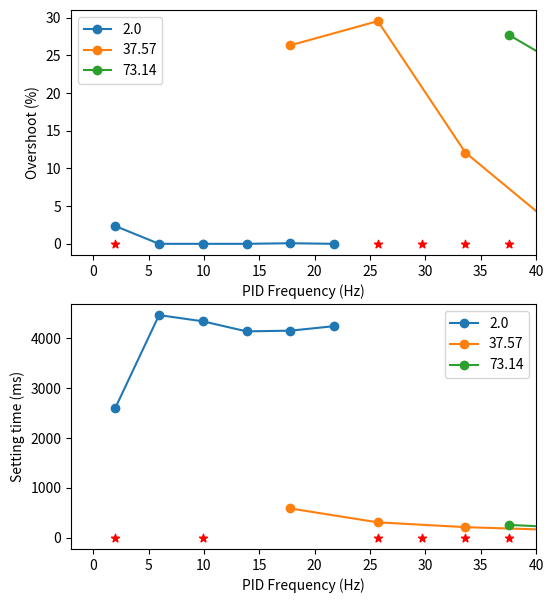

Python code for this plot:
import numpy as np
import matplotlib.pyplot as plt
f_test = [2.00, 37.57, 73.14, 108.71, 144.29, 179.86, 215.43,
          251.00, 286.57, 322.14, 357.71, 393.29, 428.86, 464.43, 500.00, ]
f_neighbours = []
overshoot_results = []
setting_results = []
f2_offsets = [2.00, 5.95, 9.90, 13.86, 17.81,
              21.76, 25.71, 29.67, 33.62, 37.57, ]
f_neighbours.append(f2_offsets)
f2_test_overshoot = []
f2_test_setting = []
f2_test_overshoot.append(2.36)
f2_test_setting.append(2602.20)
f2_test_overshoot.append(0.00)
f2_test_setting.append(4462.74)
f2_test_overshoot.append(0.00)
f2_test_setting.append(4338.76)
f2_test_overshoot.append(0.00)
f2_test_setting.append(4136.88)
f2_test_overshoot.append(0.08)
f2_test_setting.append(4150.91)
f2_test_overshoot.append(0.00)
f2_test_setting.append(4241.37)
f2_test_overshoot.append(float('NaN'))
f2_test_setting.append(float('NaN'))
f2_test_overshoot.append(float('NaN'))
f2_test_setting.append(float('NaN'))
f2_test_overshoot.append(float('NaN'))
f2_test_setting.append(float('NaN'))
f2_test_overshoot.append(float('NaN'))
f2_test_setting.append(float('NaN'))
overshoot_results.append(f2_test_overshoot)
setting_results.append(f2_test_setting)
f37_offsets = [2.00, 9.90, 17.81, 25.71,
               33.62, 41.52, 49.43, 57.33, 65.24, 73.14, ]
f_neighbours.append(f37_offsets)
f37_test_overshoot = []
f37_test_setting = []
f37_test_overshoot.append(float('NaN'))
f37_test_setting.append(float('NaN'))
f37_test_overshoot.append(float('NaN'))
f37_test_setting.append(float('NaN'))
f37_test_overshoot.append(26.34)
f37_test_setting.append(588.30)
f37_test_overshoot.append(29.55)
f37_test_setting.append(310.55)
f37_test_overshoot.append(12.11)
f37_test_setting.append(214.20)
f37_test_overshoot.append(2.51)
f37_test_setting.append(159.24)
f37_test_overshoot.append(1.08)
f37_test_setting.append(140.39)
f37_test_overshoot.append(1.13)
f37_test_setting.append(126.77)
f37_test_overshoot.append(0.31)
f37_test_setting.append(129.11)
f37_test_overshoot.append(0.67)
f37_test_setting.append(170.32)
overshoot_results.append(f37_test_overshoot)
setting_results.append(f37_test_setting)
f73_offsets = [37.57, 45.48, 53.38, 61.29,
               69.19, 77.10, 85.00, 92.90, 100.81, 108.71, ]
f_neighbours.append(f73_offsets)
f73_test_overshoot = []
f73_test_setting = []
f73_test_overshoot.append(27.70)
f73_test_setting.append(259.54)
f73_test_overshoot.append(20.91)
f73_test_setting.append(174.80)
f73_test_overshoot.append(10.80)
f73_test_setting.append(134.10)
f73_test_overshoot.append(8.80)
f73_test_setting.append(107.14)
f73_test_overshoot.append(6.25)
f73_test_setting.append(141.34)
f73_test_overshoot.append(3.91)
f73_test_setting.append(84.34)
f73_test_overshoot.append(4.66)
f73_test_setting.append(95.05)
f73_test_overshoot.append(4.40)
f73_test_setting.append(93.88)
f73_test_overshoot.append(3.23)
f73_test_setting.append(84.71)
f73_test_overshoot.append(4.03)
f73_test_setting.append(102.89)
overshoot_results.append(f73_test_overshoot)
setting_results.append(f73_test_setting)
f108_offsets = [73.14, 81.05, 88.95, 96.86, 104.76,
                112.67, 120.57, 128.48, 136.38, 144.29, ]
f_neighbours.append(f108_offsets)
f108_test_overshoot = []
f108_test_setting = []
f108_test_overshoot.append(17.08)
f108_test_setting.append(132.43)
f108_test_overshoot.append(15.14)
f108_test_setting.append(117.39)
f108_test_overshoot.append(13.98)
f108_test_setting.append(96.81)
f108_test_overshoot.append(11.67)
f108_test_setting.append(96.71)
f108_test_overshoot.append(9.40)
f108_test_setting.append(82.73)
f108_test_overshoot.append(7.03)
f108_test_setting.append(91.98)
f108_test_overshoot.append(9.08)
f108_test_setting.append(69.69)
f108_test_overshoot.append(8.82)
f108_test_setting.append(80.37)
f108_test_overshoot.append(6.02)
f108_test_setting.append(66.63)
f108_test_overshoot.append(6.32)
f108_test_setting.append(68.30)
overshoot_results.append(f108_test_overshoot)
setting_results.append(f108_test_setting)
f144_offsets = [108.71, 116.62, 124.52, 132.43,
                140.33, 148.24, 156.14, 164.05, 171.95, 179.86, ]
f_neighbours.append(f144_offsets)
f144_test_overshoot = []
f144_test_setting = []
f144_test_overshoot.append(13.35)
f144_test_setting.append(74.07)
f144_test_overshoot.append(10.24)
f144_test_setting.append(83.66)
f144_test_overshoot.append(float('NaN'))
f144_test_setting.append(float('NaN'))
f144_test_overshoot.append(5.47)
f144_test_setting.append(64.56)
f144_test_overshoot.append(float('NaN'))
f144_test_setting.append(float('NaN'))
f144_test_overshoot.append(10.48)
f144_test_setting.append(71.63)
f144_test_overshoot.append(8.55)
f144_test_setting.append(64.11)
f144_test_overshoot.append(float('NaN'))
f144_test_setting.append(float('NaN'))
f144_test_overshoot.append(7.40)
f144_test_setting.append(57.88)
f144_test_overshoot.append(3.91)
f144_test_setting.append(56.13)
overshoot_results.append(f144_test_overshoot)
setting_results.append(f144_test_setting)
f179_offsets = [144.29, 152.19, 160.10, 168.00,
                175.90, 183.81, 191.71, 199.62, 207.52, 215.43, ]
f_neighbours.append(f179_offsets)
f179_test_overshoot = []
f179_test_setting = []
f179_test_overshoot.append(8.08)
f179_test_setting.append(70.50)
f179_test_overshoot.append(12.86)
f179_test_setting.append(69.90)
f179_test_overshoot.append(15.51)
f179_test_setting.append(97.98)
f179_test_overshoot.append(float('NaN'))
f179_test_setting.append(float('NaN'))
f179_test_overshoot.append(7.23)
f179_test_setting.append(56.71)
f179_test_overshoot.append(12.42)
f179_test_setting.append(59.14)
f179_test_overshoot.append(float('NaN'))
f179_test_setting.append(float('NaN'))
f179_test_overshoot.append(float('NaN'))
f179_test_setting.append(float('NaN'))
f179_test_overshoot.append(7.36)
f179_test_setting.append(50.66)
f179_test_overshoot.append(5.72)
f179_test_setting.append(50.96)
overshoot_results.append(f179_test_overshoot)
setting_results.append(f179_test_setting)
f215_offsets = [179.86, 187.76, 195.67, 203.57,
                211.48, 219.38, 227.29, 235.19, 243.10, 251.00, ]
f_neighbours.append(f215_offsets)
f215_test_overshoot = []
f215_test_setting = []
f215_test_overshoot.append(7.23)
f215_test_setting.append(54.90)
f215_test_overshoot.append(7.97)
f215_test_setting.append(56.82)
f215_test_overshoot.append(float('NaN'))
f215_test_setting.append(float('NaN'))
f215_test_overshoot.append(float('NaN'))
f215_test_setting.append(float('NaN'))
f215_test_overshoot.append(8.26)
f215_test_setting.append(53.40)
f215_test_overshoot.append(10.51)
f215_test_setting.append(52.63)
f215_test_overshoot.append(8.18)
f215_test_setting.append(52.84)
f215_test_overshoot.append(float('NaN'))
f215_test_setting.append(float('NaN'))
f215_test_overshoot.append(float('NaN'))
f215_test_setting.append(float('NaN'))
f215_test_overshoot.append(float('NaN'))
f215_test_setting.append(float('NaN'))
overshoot_results.append(f215_test_overshoot)
setting_results.append(f215_test_setting)
f251_offsets = [215.43, 223.33, 231.24, 239.14,
                247.05, 254.95, 262.86, 270.76, 278.67, 286.57, ]
f_neighbours.append(f251_offsets)
f251_test_overshoot = []
f251_test_setting = []
f251_test_overshoot.append(11.18)
f251_test_setting.append(51.49)
f251_test_overshoot.append(8.37)
f251_test_setting.append(51.31)
f251_test_overshoot.append(float('NaN'))
f251_test_setting.append(float('NaN'))
f251_test_overshoot.append(float('NaN'))
f251_test_setting.append(float('NaN'))
f251_test_overshoot.append(float('NaN'))
f251_test_setting.append(float('NaN'))
f251_test_overshoot.append(float('NaN'))
f251_test_setting.append(float('NaN'))
f251_test_overshoot.append(18.70)
f251_test_setting.append(167.26)
f251_test_overshoot.append(4.36)
f251_test_setting.append(44.67)
f251_test_overshoot.append(2.85)
f251_test_setting.append(43.15)
f251_test_overshoot.append(5.05)
f251_test_setting.append(45.95)
overshoot_results.append(f251_test_overshoot)
setting_results.append(f251_test_setting)
f286_offsets = [251.00, 258.90, 266.81, 274.71,
                282.62, 290.52, 298.43, 306.33, 314.24, 322.14, ]
f_neighbours.append(f286_offsets)
f286_test_overshoot = []
f286_test_setting = []
f286_test_overshoot.append(float('NaN'))
f286_test_setting.append(float('NaN'))
f286_test_overshoot.append(float('NaN'))
f286_test_setting.append(float('NaN'))
f286_test_overshoot.append(6.01)
f286_test_setting.append(44.38)
f286_test_overshoot.append(0.00)
f286_test_setting.append(43.78)
f286_test_overshoot.append(8.63)
f286_test_setting.append(46.55)
f286_test_overshoot.append(6.25)
f286_test_setting.append(46.96)
f286_test_overshoot.append(float('NaN'))
f286_test_setting.append(float('NaN'))
f286_test_overshoot.append(float('NaN'))
f286_test_setting.append(float('NaN'))
f286_test_overshoot.append(float('NaN'))
f286_test_setting.append(float('NaN'))
f286_test_overshoot.append(float('NaN'))
f286_test_setting.append(float('NaN'))
overshoot_results.append(f286_test_overshoot)
setting_results.append(f286_test_setting)
f322_offsets = [286.57, 294.48, 302.38, 310.29,
                318.19, 326.10, 334.00, 341.90, 349.81, 357.71, ]
f_neighbours.append(f322_offsets)
f322_test_overshoot = []
f322_test_setting = []
f322_test_overshoot.append(7.61)
f322_test_setting.append(47.16)
f322_test_overshoot.append(10.47)
f322_test_setting.append(55.12)
f322_test_overshoot.append(float('NaN'))
f322_test_setting.append(float('NaN'))
f322_test_overshoot.append(float('NaN'))
f322_test_setting.append(float('NaN'))
f322_test_overshoot.append(float('NaN'))
f322_test_setting.append(float('NaN'))
f322_test_overshoot.append(float('NaN'))
f322_test_setting.append(float('NaN'))
f322_test_overshoot.append(float('NaN'))
f322_test_setting.append(float('NaN'))
f322_test_overshoot.append(float('NaN'))
f322_test_setting.append(float('NaN'))
f322_test_overshoot.append(float('NaN'))
f322_test_setting.append(float('NaN'))
f322_test_overshoot.append(float('NaN'))
f322_test_setting.append(float('NaN'))
overshoot_results.append(f322_test_overshoot)
setting_results.append(f322_test_setting)
f357_offsets = [322.14, 330.05, 337.95, 345.86,
                353.76, 361.67, 369.57, 377.48, 385.38, 393.29, ]
f_neighbours.append(f357_offsets)
f357_test_overshoot = []
f357_test_setting = []
f357_test_overshoot.append(float('NaN'))
f357_test_setting.append(float('NaN'))
f357_test_overshoot.append(float('NaN'))
f357_test_setting.append(float('NaN'))
f357_test_overshoot.append(float('NaN'))
f357_test_setting.append(float('NaN'))
f357_test_overshoot.append(float('NaN'))
f357_test_setting.append(float('NaN'))
f357_test_overshoot.append(float('NaN'))
f357_test_setting.append(float('NaN'))
f357_test_overshoot.append(0.00)
f357_test_setting.append(281.48)
f357_test_overshoot.append(0.00)
f357_test_setting.append(181.87)
f357_test_overshoot.append(0.00)
f357_test_setting.append(188.73)
f357_test_overshoot.append(0.22)
f357_test_setting.append(191.74)
f357_test_overshoot.append(1.30)
f357_test_setting.append(211.90)
overshoot_results.append(f357_test_overshoot)
setting_results.append(f357_test_setting)
f393_offsets = [357.71, 365.62, 373.52, 381.43,
                389.33, 397.24, 405.14, 413.05, 420.95, 428.86, ]
f_neighbours.append(f393_offsets)
f393_test_overshoot = []
f393_test_setting = []
f393_test_overshoot.append(float('NaN'))
f393_test_setting.append(float('NaN'))
f393_test_overshoot.append(0.00)
f393_test_setting.append(105.43)
f393_test_overshoot.append(0.00)
f393_test_setting.append(105.48)
f393_test_overshoot.append(0.04)
f393_test_setting.append(110.67)
f393_test_overshoot.append(0.78)
f393_test_setting.append(112.81)
f393_test_overshoot.append(2.59)
f393_test_setting.append(113.44)
f393_test_overshoot.append(4.01)
f393_test_setting.append(118.67)
f393_test_overshoot.append(float('NaN'))
f393_test_setting.append(float('NaN'))
f393_test_overshoot.append(float('NaN'))
f393_test_setting.append(float('NaN'))
f393_test_overshoot.append(float('NaN'))
f393_test_setting.append(float('NaN'))
overshoot_results.append(f393_test_overshoot)
setting_results.append(f393_test_setting)
f428_offsets = [393.29, 401.19, 409.10, 417.00,
                424.90, 432.81, 440.71, 448.62, 456.52, 464.43, ]
f_neighbours.append(f428_offsets)
f428_test_overshoot = []
f428_test_setting = []
f428_test_overshoot.append(1.66)
f428_test_setting.append(94.03)
f428_test_overshoot.append(3.62)
f428_test_setting.append(95.31)
f428_test_overshoot.append(5.30)
f428_test_setting.append(105.52)
f428_test_overshoot.append(float('NaN'))
f428_test_setting.append(float('NaN'))
f428_test_overshoot.append(float('NaN'))
f428_test_setting.append(float('NaN'))
f428_test_overshoot.append(float('NaN'))
f428_test_setting.append(float('NaN'))
f428_test_overshoot.append(float('NaN'))
f428_test_setting.append(float('NaN'))
f428_test_overshoot.append(float('NaN'))
f428_test_setting.append(float('NaN'))
f428_test_overshoot.append(float('NaN'))
f428_test_setting.append(float('NaN'))
f428_test_overshoot.append(float('NaN'))
f428_test_setting.append(float('NaN'))
overshoot_results.append(f428_test_overshoot)
setting_results.append(f428_test_setting)
f464_offsets = [428.86, 436.76, 444.67, 452.57,
                460.48, 468.38, 476.29, 484.19, 492.10, 500.00, ]
f_neighbours.append(f464_offsets)
f464_test_overshoot = []
f464_test_setting = []
f464_test_overshoot.append(float('NaN'))
f464_test_setting.append(float('NaN'))
f464_test_overshoot.append(float('NaN'))
f464_test_setting.append(float('NaN'))
f464_test_overshoot.append(float('NaN'))
f464_test_setting.append(float('NaN'))
f464_test_overshoot.append(float('NaN'))
f464_test_setting.append(float('NaN'))
f464_test_overshoot.append(float('NaN'))
f464_test_setting.append(float('NaN'))
f464_test_overshoot.append(float('NaN'))
f464_test_setting.append(float('NaN'))
f464_test_overshoot.append(float('NaN'))
f464_test_setting.append(float('NaN'))
f464_test_overshoot.append(float('NaN'))
f464_test_setting.append(float('NaN'))
f464_test_overshoot.append(float('NaN'))
f464_test_setting.append(float('NaN'))
f464_test_overshoot.append(float('NaN'))
f464_test_setting.append(float('NaN'))
overshoot_results.append(f464_test_overshoot)
setting_results.append(f464_test_setting)
f500_offsets = [464.43, 468.38, 472.33, 476.29,
                480.24, 484.19, 488.14, 492.10, 496.05, 500.00, ]
f_neighbours.append(f500_offsets)
f500_test_overshoot = []
f500_test_setting = []
f500_test_overshoot.append(float('NaN'))
f500_test_setting.append(float('NaN'))
f500_test_overshoot.append(float('NaN'))
f500_test_setting.append(float('NaN'))
f500_test_overshoot.append(float('NaN'))
f500_test_setting.append(float('NaN'))
f500_test_overshoot.append(float('NaN'))
f500_test_setting.append(float('NaN'))
f500_test_overshoot.append(float('NaN'))
f500_test_setting.append(float('NaN'))
f500_test_overshoot.append(float('NaN'))
f500_test_setting.append(float('NaN'))
f500_test_overshoot.append(float('NaN'))
f500_test_setting.append(float('NaN'))
f500_test_overshoot.append(float('NaN'))
f500_test_setting.append(float('NaN'))
f500_test_overshoot.append(float('NaN'))
f500_test_setting.append(float('NaN'))
f500_test_overshoot.append(float('NaN'))
f500_test_setting.append(float('NaN'))
overshoot_results.append(f500_test_overshoot)
setting_results.append(f500_test_setting)

f_offsets = [f2_offsets, f37_offsets, f73_offsets, f108_offsets, f144_offsets, f179_offsets, f215_offsets,
             f251_offsets, f286_offsets, f322_offsets, f357_offsets, f393_offsets, f428_offsets, f464_offsets, f500_offsets]

# 删除震荡点 从offset，overshoot，setting三个里删除


f_test = np.array(f_test)
f_neighoburs = np.array(f_neighbours)
overshoot_results = np.array(overshoot_results)
setting_results = np.array(setting_results)

figure=plt.figure(figsize=[6,7])
"""
# 原始大图
figure = plt.figure()

for i in range(len(f_test)):
    # 超调
    plt.subplot(2, 1, 1)

    # 对每组offset,画出一根线，叠加在一个图里
    current_offset = np.array(f_offsets[i])

    current_overshoot = np.array(overshoot_results[i]).astype(np.double)
    overshoot_mask = np.isfinite(current_overshoot)

    current_setting = np.array(setting_results[i]).astype(np.double)
    setting_mask = np.isfinite(current_setting)
    # 超调：
    # 有效数据
    plt.plot(current_offset[overshoot_mask],
             current_overshoot[overshoot_mask], marker="o", label=str(f_test[i]))
    # 无效数据：
    plt.scatter(current_offset[np.invert(overshoot_mask)], np.zeros(
        len(current_offset))[np.invert(overshoot_mask)], marker="*", color="r")
    plt.ylabel("Overshoot (%)", fontsize=20)
    plt.xlabel("PID Frequency (Hz)", fontsize=20)
    plt.legend()

    # 调节时间：
    plt.subplot(2, 1, 2)
    # 有效数据：
    plt.plot(current_offset[setting_mask],
             current_setting[setting_mask], marker="o", label=str(f_test[i]))
    # 无效数据：
    plt.scatter(current_offset[np.invert(setting_mask)], np.zeros(
        len(current_offset))[np.invert(setting_mask)], marker="*", color="r")
    plt.ylabel("Setting time (ms)", fontsize=20)
    plt.xlabel("PID Frequency (Hz)", fontsize=20)
    plt.ylim([-5, 200])
    plt.legend()
plt.show()
"""


#低频：
for i in range(3):
    # 超调
    plt.subplot(2, 1, 1)

    # 对每组offset,画出一根线，叠加在一个图里
    current_offset = np.array(f_offsets[i])

    current_overshoot = np.array(overshoot_results[i]).astype(np.double)
    overshoot_mask = np.isfinite(current_overshoot)

    current_setting = np.array(setting_results[i]).astype(np.double)
    setting_mask = np.isfinite(current_setting)
    # 超调：
    # 有效数据
    plt.plot(current_offset[overshoot_mask],
             current_overshoot[overshoot_mask], marker="o", label=str(f_test[i]))
    # 无效数据：
    plt.scatter(current_offset[np.invert(overshoot_mask)], np.zeros(
        len(current_offset))[np.invert(overshoot_mask)], marker="*", color="r")
    plt.ylim = ([-2,30])
    plt.xlim([-2, 40])
    plt.ylabel("Overshoot (%)", fontsize=10)
    plt.xlabel("PID Frequency (Hz)", fontsize=10)
    plt.legend()

    # 调节时间：
    plt.subplot(2, 1, 2)
    # 有效数据：
    plt.plot(current_offset[setting_mask],
             current_setting[setting_mask], marker="o", label=str(f_test[i]))
    # 无效数据：
    plt.scatter(current_offset[np.invert(setting_mask)], np.zeros(
        len(current_offset))[np.invert(setting_mask)], marker="*", color="r")
    plt.ylabel("Setting time (ms)", fontsize=10)
    plt.xlabel("PID Frequency (Hz)", fontsize=10)
    #plt.ylim([-5, 200])
    plt.xlim([-2, 40])
    plt.legend()
plt.show()

